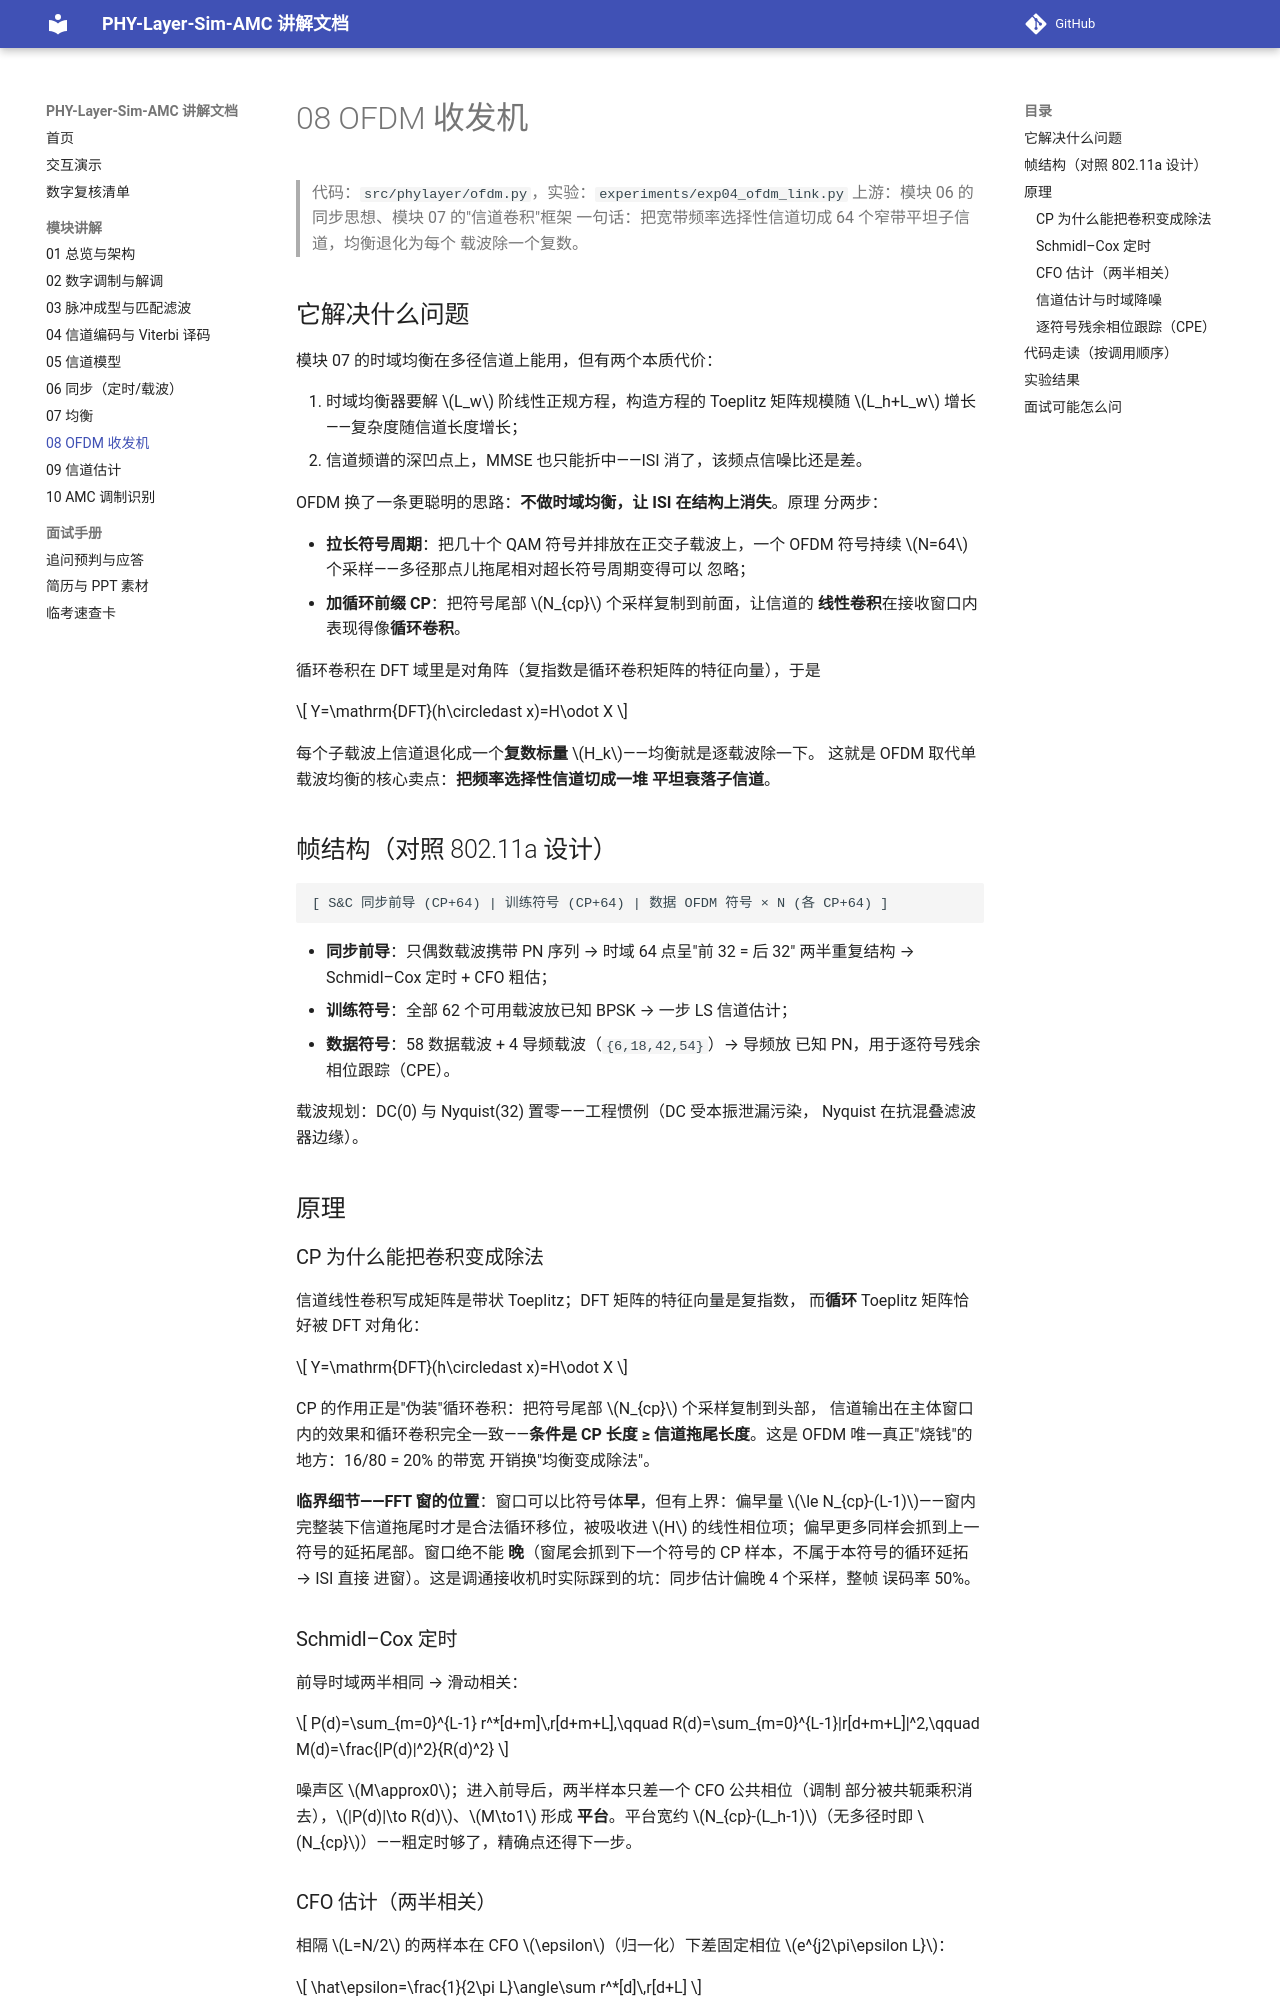

repository: YZml1507/phy-layer-sim-amc · page: modules/08-ofdm/index.html · generator: mkdocs

# 08 OFDM 收发机

> 代码：`src/phylayer/ofdm.py`，实验：`experiments/exp04_ofdm_link.py`
> 上游：模块 06 的同步思想、模块 07 的"信道卷积"框架
> 一句话：把宽带频率选择性信道切成 64 个窄带平坦子信道，均衡退化为每个
> 载波除一个复数。

## 它解决什么问题

模块 07 的时域均衡在多径信道上能用，但有两个本质代价：

1. 时域均衡器要解 $L_w$ 阶线性正规方程，构造方程的 Toeplitz 矩阵规模随
   $L_h+L_w$ 增长——复杂度随信道长度增长；
2. 信道频谱的深凹点上，MMSE 也只能折中——ISI 消了，该频点信噪比还是差。

OFDM 换了一条更聪明的思路：**不做时域均衡，让 ISI 在结构上消失**。原理
分两步：

- **拉长符号周期**：把几十个 QAM 符号并排放在正交子载波上，一个
  OFDM 符号持续 $N=64$ 个采样——多径那点儿拖尾相对超长符号周期变得可以
  忽略；
- **加循环前缀 CP**：把符号尾部 $N_{cp}$ 个采样复制到前面，让信道的
  **线性卷积**在接收窗口内表现得像**循环卷积**。

循环卷积在 DFT 域里是对角阵（复指数是循环卷积矩阵的特征向量），于是

$$
Y=\mathrm{DFT}(h\circledast x)=H\odot X
$$

每个子载波上信道退化成一个**复数标量** $H_k$——均衡就是逐载波除一下。
这就是 OFDM 取代单载波均衡的核心卖点：**把频率选择性信道切成一堆
平坦衰落子信道**。

## 帧结构（对照 802.11a 设计）

```
[ S&C 同步前导 (CP+64) | 训练符号 (CP+64) | 数据 OFDM 符号 × N (各 CP+64) ]
```

- **同步前导**：只偶数载波携带 PN 序列 → 时域 64 点呈"前 32 = 后 32"
  两半重复结构 → Schmidl–Cox 定时 + CFO 粗估；
- **训练符号**：全部 62 个可用载波放已知 BPSK → 一步 LS 信道估计；
- **数据符号**：58 数据载波 + 4 导频载波（`{6,18,42,54}`）→ 导频放
  已知 PN，用于逐符号残余相位跟踪（CPE）。

载波规划：DC(0) 与 Nyquist(32) 置零——工程惯例（DC 受本振泄漏污染，
Nyquist 在抗混叠滤波器边缘）。

## 原理

### CP 为什么能把卷积变成除法

信道线性卷积写成矩阵是带状 Toeplitz；DFT 矩阵的特征向量是复指数，
而**循环** Toeplitz 矩阵恰好被 DFT 对角化：

$$
Y=\mathrm{DFT}(h\circledast x)=H\odot X
$$

CP 的作用正是"伪装"循环卷积：把符号尾部 $N_{cp}$ 个采样复制到头部，
信道输出在主体窗口内的效果和循环卷积完全一致——**条件是 CP 长度 ≥
信道拖尾长度**。这是 OFDM 唯一真正"烧钱"的地方：16/80 = 20% 的带宽
开销换"均衡变成除法"。

**临界细节——FFT 窗的位置**：窗口可以比符号体**早**，但有上界：偏早量
$\le N_{cp}-(L-1)$——窗内完整装下信道拖尾时才是合法循环移位，被吸收进
$H$ 的线性相位项；偏早更多同样会抓到上一符号的延拓尾部。窗口绝不能
**晚**（窗尾会抓到下一个符号的 CP 样本，不属于本符号的循环延拓 → ISI 直接
进窗）。这是调通接收机时实际踩到的坑：同步估计偏晚 4 个采样，整帧
误码率 50%。

### Schmidl–Cox 定时

前导时域两半相同 → 滑动相关：

$$
P(d)=\sum_{m=0}^{L-1} r^*[d+m]\,r[d+m+L],\qquad
R(d)=\sum_{m=0}^{L-1}|r[d+m+L]|^2,\qquad
M(d)=\frac{|P(d)|^2}{R(d)^2}
$$

噪声区 $M\approx0$；进入前导后，两半样本只差一个 CFO 公共相位（调制
部分被共轭乘积消去），$|P(d)|\to R(d)$、$M\to1$ 形成
**平台**。平台宽约 $N_{cp}-(L_h-1)$（无多径时即 $N_{cp}$）——粗定时够了，精确点还得下一步。
